The GitHub repository sujal1604/Deep-learning-assignment contains a labelled image folder "headphones" with 3 categories: earbuds, neckband, over ear. Examples follow, each with its label.

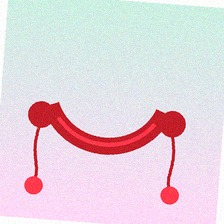
Label: neckband

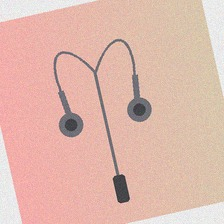
Label: earbuds

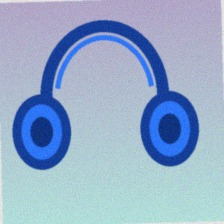
Label: over ear

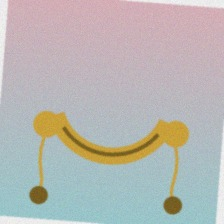
Label: neckband

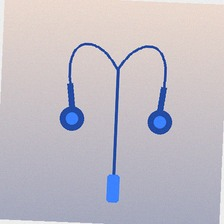
Label: earbuds

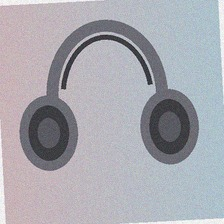
Label: over ear
